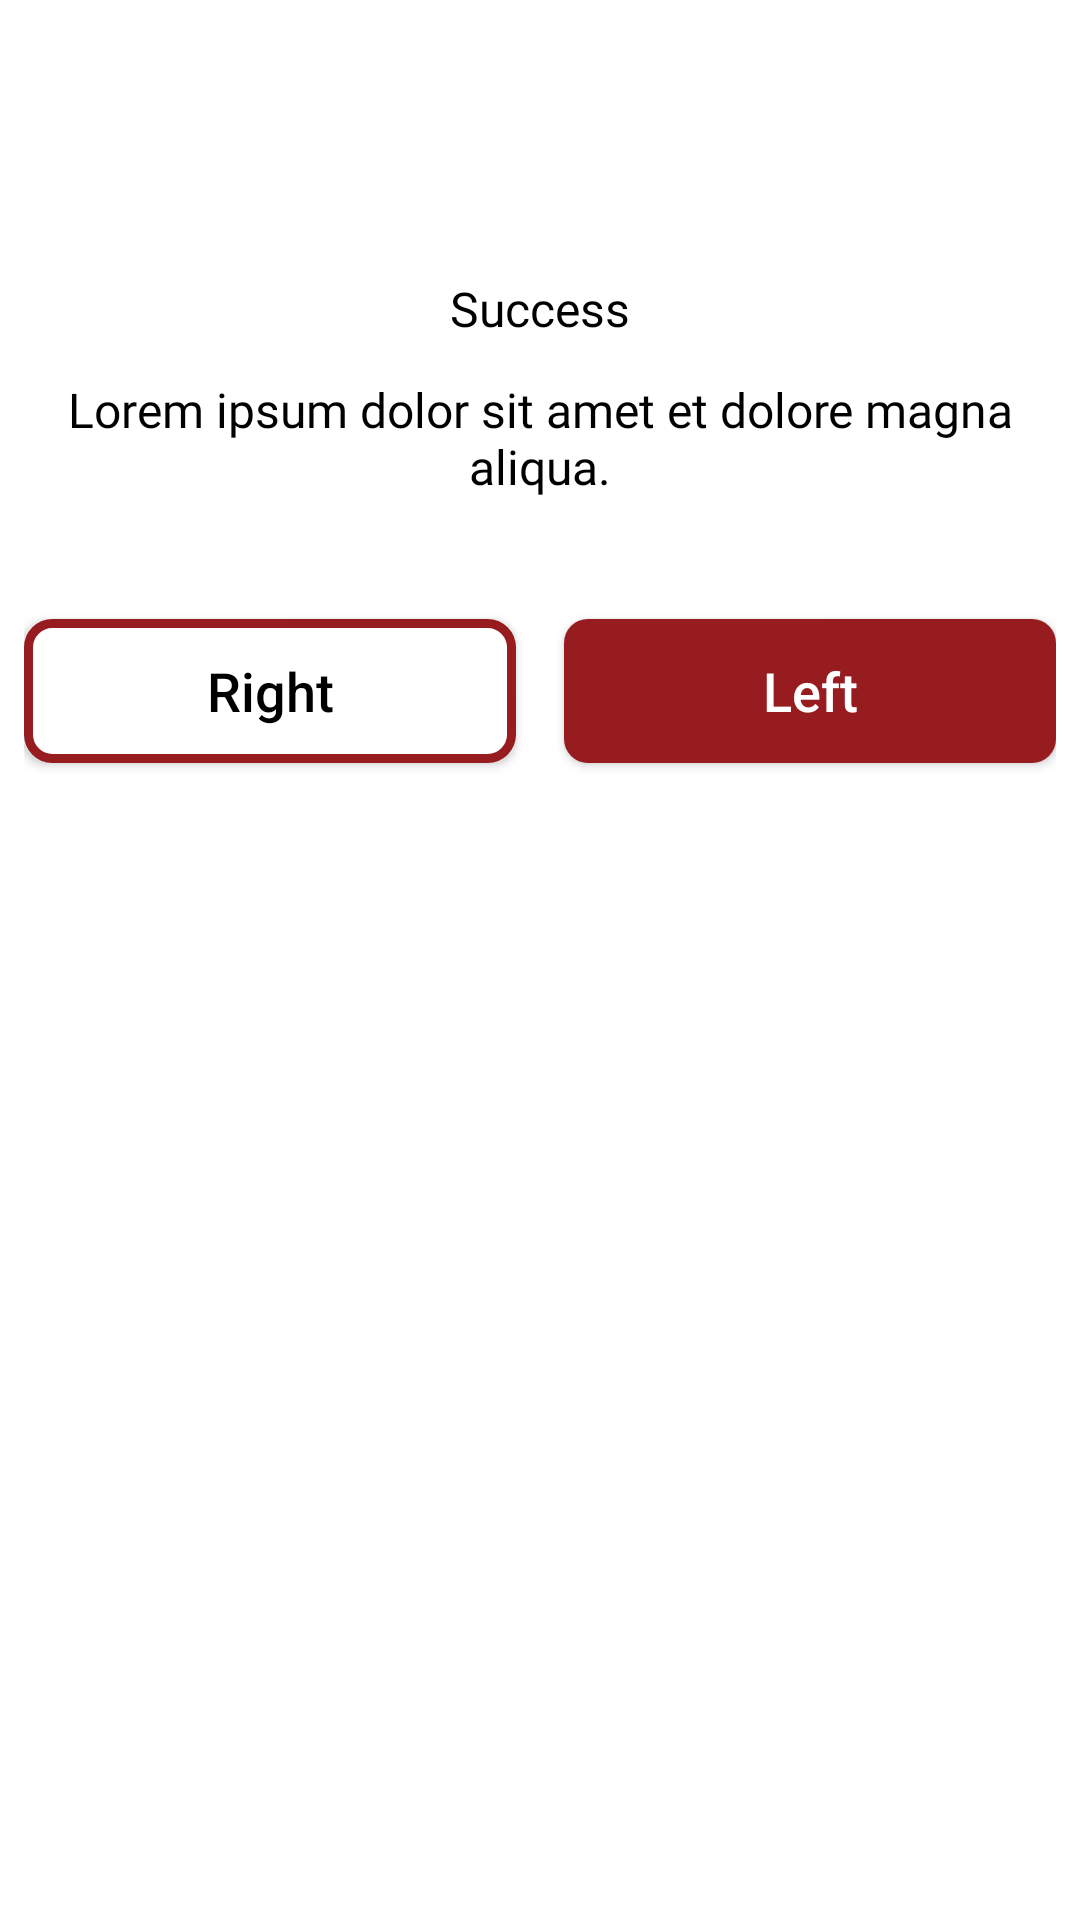

Produce the Android XML layout that renders to this screen, including the resource entries it uses.
<!-- AndroidManifest.xml: application theme Theme.NewsNexus -->
<!-- res/layout/popup_question_layout.xml -->
<?xml version="1.0" encoding="utf-8"?>
<androidx.constraintlayout.widget.ConstraintLayout xmlns:android="http://schemas.android.com/apk/res/android"
    android:layout_width="match_parent"
    android:layout_height="wrap_content"
    xmlns:app="http://schemas.android.com/apk/res-auto"
    android:padding="8dp"
    android:layout_marginHorizontal="24dp"
    android:background="@drawable/bg_rectangle_white">

    <ImageView
        android:id="@+id/ivPopUp"
        android:layout_width="60dp"
        android:layout_height="60dp"
        app:layout_constraintStart_toStartOf="parent"
        app:layout_constraintEnd_toEndOf="parent"
        app:layout_constraintTop_toTopOf="parent"/>

    <TextView
        android:id="@+id/tvPopUpTitle"
        android:layout_width="wrap_content"
        android:layout_height="wrap_content"
        app:layout_constraintStart_toStartOf="parent"
        app:layout_constraintEnd_toEndOf="parent"
        app:layout_constraintTop_toBottomOf="@+id/ivPopUp"
        android:layout_marginTop="24dp"
        android:textSize="16sp"
        android:fontFamily="@font/inter_bold"
        android:textColor="@color/black"
        android:text="@string/tvPopupTitle_Success"/>

    <TextView
        android:id="@+id/tvPopUpDescription"
        android:layout_width="wrap_content"
        android:layout_height="wrap_content"
        app:layout_constraintStart_toStartOf="parent"
        app:layout_constraintEnd_toEndOf="parent"
        app:layout_constraintTop_toBottomOf="@+id/tvPopUpTitle"
        android:layout_marginTop="12dp"
        android:textSize="16sp"
        android:fontFamily="@font/inter_light"
        android:textColor="@color/black"
        android:textAlignment="center"
        android:text="@string/tvDummy_PopupDescription"/>

    <androidx.appcompat.widget.AppCompatButton
        android:id="@+id/btnRight"
        android:layout_width="0dp"
        android:layout_height="wrap_content"
        app:layout_constraintStart_toStartOf="parent"
        app:layout_constraintEnd_toStartOf="@+id/btnLeft"
        app:layout_constraintTop_toBottomOf="@+id/tvPopUpDescription"
        android:layout_marginEnd="8dp"
        android:layout_marginTop="40dp"
        android:background="@drawable/bg_rectangle_socialist_white"
        android:textColor="@color/black"
        android:textSize="18sp"
        android:textAllCaps="false"
        android:text="Right"/>

    <androidx.appcompat.widget.AppCompatButton
        android:id="@+id/btnLeft"
        android:layout_width="0dp"
        android:layout_height="wrap_content"
        app:layout_constraintStart_toEndOf="@+id/btnRight"
        app:layout_constraintEnd_toEndOf="parent"
        app:layout_constraintTop_toBottomOf="@+id/tvPopUpDescription"
        android:layout_marginTop="40dp"
        android:layout_marginStart="8dp"
        android:background="@drawable/bg_rectangle_socialist"
        android:textColor="@color/white"
        android:textSize="18sp"
        android:textAllCaps="false"
        android:text="Left"/>

</androidx.constraintlayout.widget.ConstraintLayout>
<!-- resources referenced by this layout -->
<resources>
  <color name="black">#FF000000</color>
  <color name="white">#FFFFFFFF</color>
  <!-- drawable bg_rectangle_socialist (drawable) -->
  <?xml version="1.0" encoding="utf-8"?>
  <shape
      xmlns:android="http://schemas.android.com/apk/res/android"
      android:shape="rectangle">
      <solid
          android:color="@color/socialist"/>
      <corners android:radius="8dp"/>
  </shape>
  <!-- drawable bg_rectangle_socialist_white (drawable) -->
  <?xml version="1.0" encoding="utf-8"?>
  <shape
      xmlns:android="http://schemas.android.com/apk/res/android"
      android:shape="rectangle">
      <stroke android:width="3dp" android:color="@color/socialist" />
      <solid android:color="@color/white"/>
      <corners android:radius="8dp"/>
  </shape>
  <string name="tvDummy_PopupDescription">Lorem ipsum dolor sit amet et dolore magna aliqua.</string>
  <string name="tvPopupTitle_Success">Success</string>
  <style name="Theme.NewsNexus" parent="Theme.MaterialComponents.DayNight.NoActionBar">
          
          <item name="colorPrimary">@color/socialist</item>
          <item name="colorPrimaryVariant">@color/chaos_black</item>
          <item name="colorOnPrimary">@color/white</item>
          
          <item name="colorSecondary">@color/teal_200</item>
          <item name="colorSecondaryVariant">@color/teal_700</item>
          <item name="colorOnSecondary">@color/white</item>
          
          <item name="android:statusBarColor" tools:targetApi="P">?attr/colorPrimaryVariant</item>
      </style>
  <color name="socialist">#961c1f</color>
  <color name="chaos_black">#0d1110</color>
  <color name="teal_200">#FF03DAC5</color>
  <color name="teal_700">#FF018786</color>
</resources>
